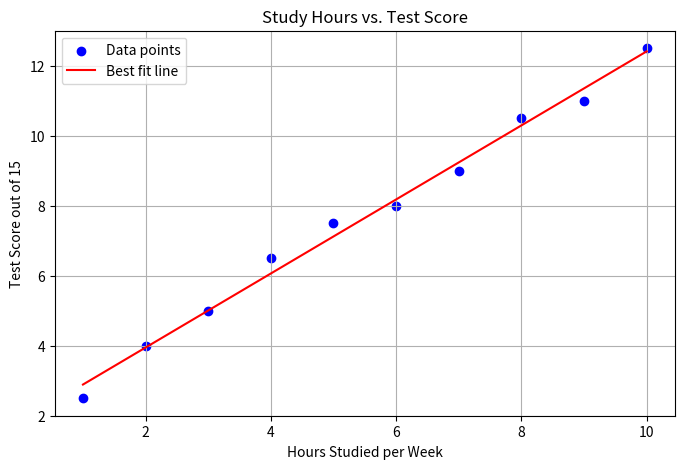

The script that saved this image:
'''import numpy as np
from scipy.stats import zscore
import matplotlib.pyplot as plt
import seaborn as sns


def standardize(dt):
    mean = sum(dt) / len(dt)
    std_dev = (sum((x-mean)**2 for x in dt) / len(dt))**0.5
    return [(x-mean) / std_dev for x in dt]

data = [5200, 4800, 5000, 4900, 4600, 5100, 5050, 4950, 11000, 5300,
        5000, 5100, 5150, 4950, 5000, 4950, 4600, 5200, 5050, 10000]

z_scores = standardize(data)

for i, (original, z) in enumerate(zip(data, z_scores), start=1):
    print(f"x {i} = {original}, Z-score = {z:.2f}")

z_rounded = [round(z, 1) for z in z_scores]

from collections import defaultdict

dot_dict = defaultdict(int)

plt.figure(figsize=(10, 4))
for z in z_rounded:
    y = dot_dict[z]
    plt.plot(z, y, 'ko')  
    dot_dict[z] += 1

plt.title("Dot Plot of Z-scores")
plt.xlabel("Z-score")
plt.ylabel("Frequency (stacked dots)")
plt.grid(True, axis='x', linestyle='--', alpha=0.7)
plt.show()'''


import numpy as np
import matplotlib.pyplot as plt
from scipy import stats

x = np.array([1, 2, 3, 4, 5, 6, 7, 8, 9, 10])
y = np.array([2.5, 4, 5, 6.5, 7.5, 8, 9, 10.5, 11, 12.5])

correlation = np.corrcoef(x, y)[0, 1]
print(f"Correlation Coefficient: {correlation:.4f}")

slope, intercept, r_value, p_value, std_err = stats.linregress(x, y)
line = slope * x + intercept
print(f"Regression Equation: y = {slope:.2f}x + {intercept:.2f}")

plt.figure(figsize=(8, 5))
plt.scatter(x, y, color='blue', label='Data points')
plt.plot(x, line, color='red', label='Best fit line')
plt.title('Study Hours vs. Test Score')
plt.xlabel('Hours Studied per Week')
plt.ylabel('Test Score out of 15')
plt.legend()
plt.grid(True)
plt.show()

'''
The scatter plot clearly shows a positive linear trend.

The correlation coefficient is high, indicating 
a strong correlation.

The linear regression line fits the data well.

Interpretation:
Yes, increasing study hours is strongly associated with better test performance. 
The university or advisor can confidently 
suggest that more study hours lead to higher standardized test scores.'''
